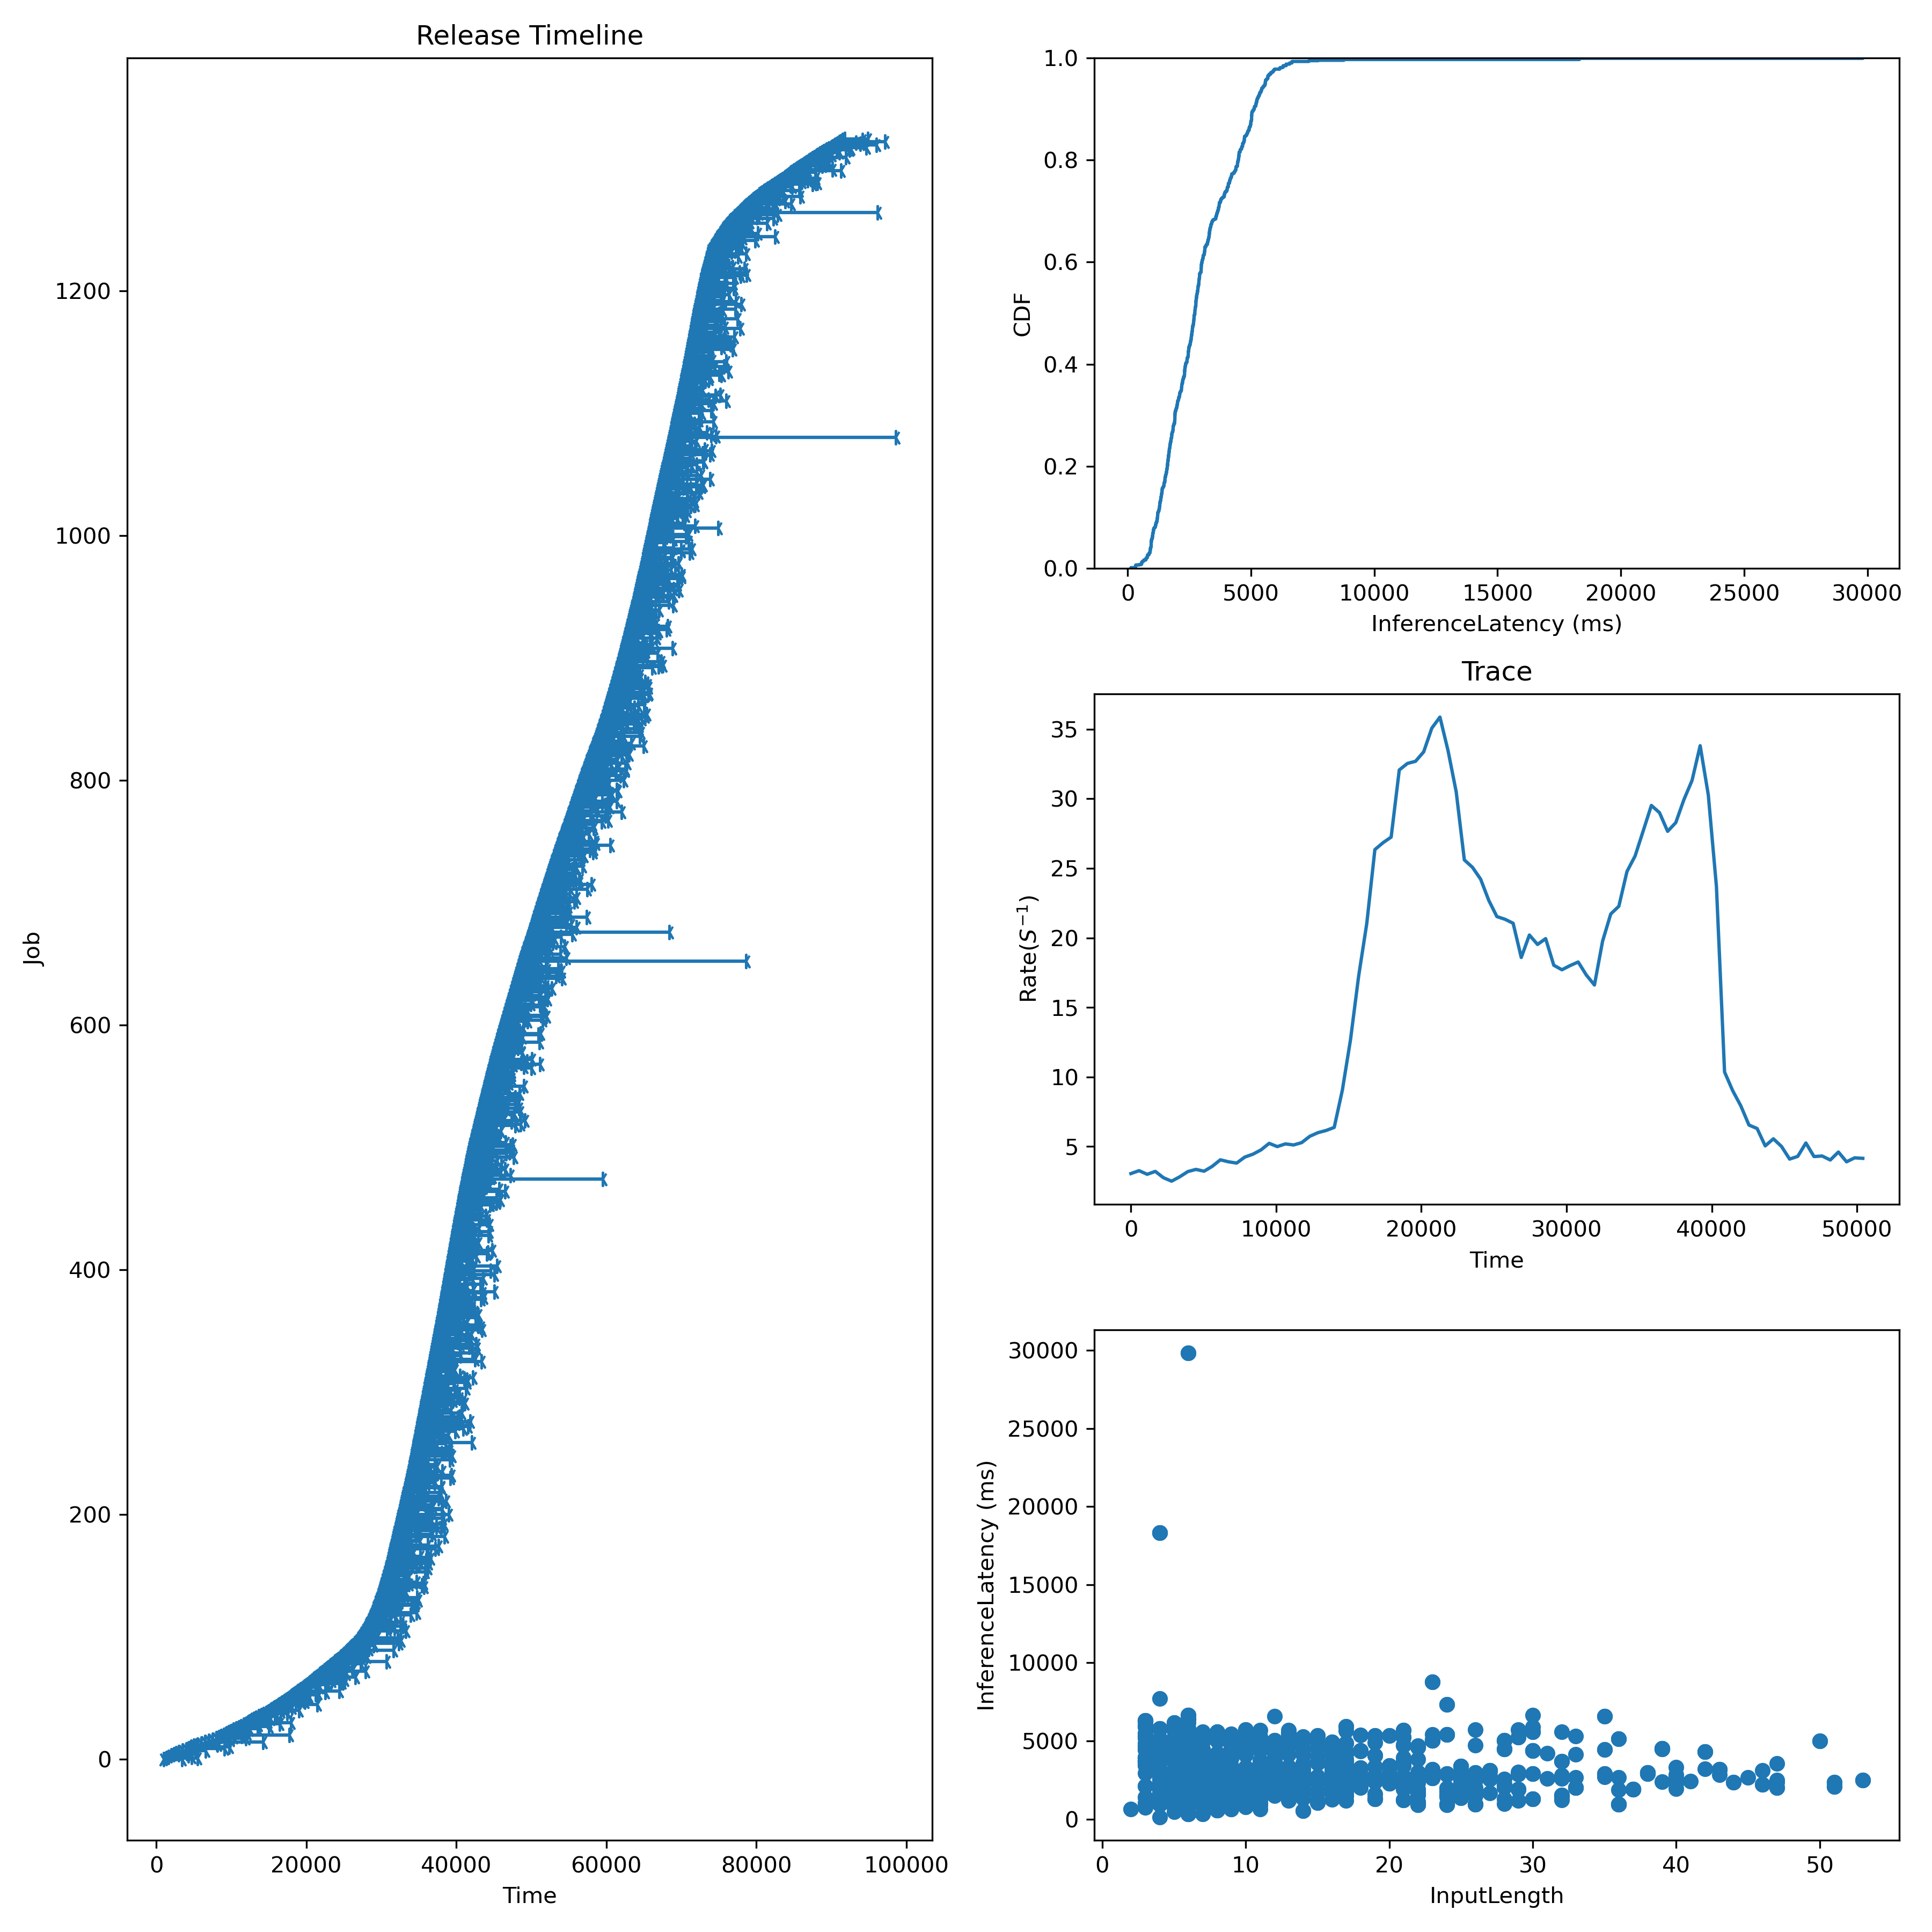

Data behind this chart, as committed beside it:
Idx, InputLen, InferenceLatency, InferenceLatencyP99, Admitted, Deadline
0, 7, 2456, 6657, 1000, 1300
1, 4, 4160, 6657, 1333, 1633
2, 17, 3058, 6657, 1667, 1967
3, 5, 2312, 6657, 2000, 2300
4, 11, 643.9, 6657, 2333, 2633
5, 4, 1385, 6657, 2667, 2967
6, 11, 1209, 6657, 3000, 3300
7, 17, 3058, 6657, 3500, 3800
8, 21, 1215, 6657, 4000, 4300
9, 26, 4714, 6657, 4333, 4633
10, 23, 5053, 6657, 4667, 4967
11, 6, 316.8, 6657, 5000, 5300
12, 40, 2624, 6657, 5500, 5800
13, 5, 2104, 6657, 6000, 6300
14, 4, 7716, 6657, 6500, 6800
15, 11, 1063, 6657, 7000, 7300
16, 44, 2366, 6657, 7500, 7800
17, 3, 3927, 6657, 8000, 8300
18, 4, 1943, 6657, 8333, 8633
19, 4, 2730, 6657, 8667, 8967
20, 23, 8765, 6657, 9000, 9300
21, 4, 2730, 6657, 9333, 9633
22, 28, 2180, 6657, 9667, 9967
23, 4, 1955, 6657, 10000, 10300
24, 6, 2032, 6657, 10333, 10633
25, 40, 2854, 6657, 10667, 10967
26, 6, 1314, 6657, 11000, 11300
27, 12, 3678, 6657, 11333, 11633
28, 6, 1938, 6657, 11667, 11967
29, 16, 4461, 6657, 12000, 12300
30, 10, 5730, 6657, 12250, 12550
31, 5, 2400, 6657, 12500, 12800
32, 15, 1141, 6657, 12750, 13050
33, 21, 2257, 6657, 13000, 13300
34, 5, 1684, 6657, 13333, 13633
35, 7, 2450, 6657, 13667, 13967
36, 17, 1840, 6657, 14000, 14300
37, 9, 1549, 6657, 14333, 14633
38, 6, 2777, 6657, 14667, 14967
39, 13, 1610, 6657, 15000, 15300
40, 7, 3795, 6657, 15250, 15550
41, 5, 1465, 6657, 15500, 15800
42, 51, 2346, 6657, 15750, 16050
43, 10, 1583, 6657, 16000, 16300
44, 7, 1041, 6657, 16250, 16550
45, 4, 4990, 6657, 16500, 16800
46, 13, 1842, 6657, 16750, 17050
47, 9, 2845, 6657, 17000, 17300
48, 15, 2408, 6657, 17250, 17550
49, 19, 1301, 6657, 17500, 17800
50, 17, 2620, 6657, 17750, 18050
51, 5, 1684, 6657, 18000, 18300
52, 6, 2106, 6657, 18200, 18500
53, 7, 2872, 6657, 18400, 18700
54, 4, 2914, 6657, 18600, 18900
55, 3, 3761, 6657, 18800, 19100
56, 19, 5357, 6657, 19000, 19300
57, 29, 1193, 6657, 19250, 19550
58, 8, 859.8, 6657, 19500, 19800
59, 47, 2012, 6657, 19750, 20050
... 1,265 more rows
